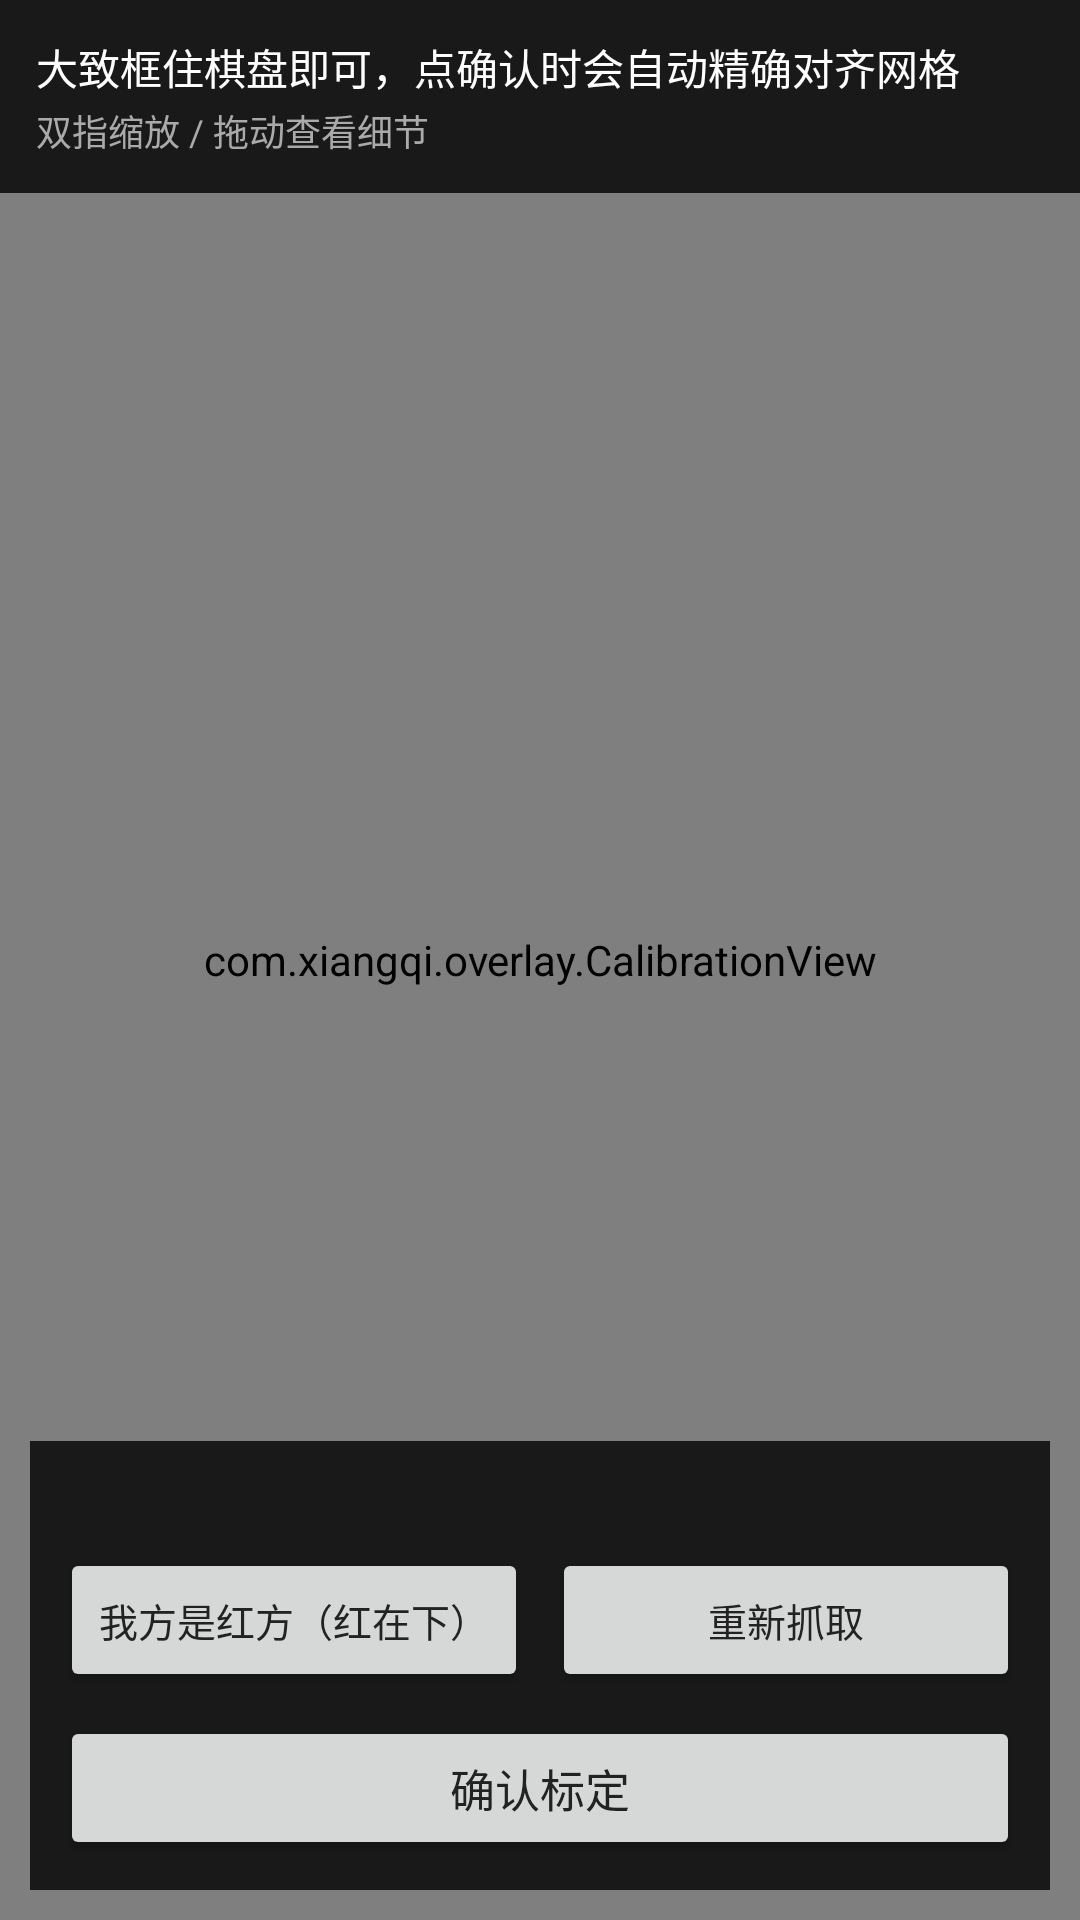

Produce the Android XML layout that renders to this screen, including the resource entries it uses.
<!-- AndroidManifest.xml: application theme AppTheme -->
<!-- res/layout/activity_calibration.xml -->
<?xml version="1.0" encoding="utf-8"?>
<FrameLayout xmlns:android="http://schemas.android.com/apk/res/android"
    android:layout_width="match_parent"
    android:layout_height="match_parent"
    android:background="#111111">

    <com.xiangqi.overlay.CalibrationView
        android:id="@+id/calibView"
        android:layout_width="match_parent"
        android:layout_height="match_parent" />

    <LinearLayout
        android:layout_width="match_parent"
        android:layout_height="wrap_content"
        android:layout_gravity="top"
        android:background="#CC000000"
        android:orientation="vertical"
        android:padding="12dp">

        <TextView
            android:id="@+id/tvCalibInstruction"
            android:layout_width="match_parent"
            android:layout_height="wrap_content"
            android:text="@string/calib_instruction"
            android:textColor="#FFFFFF"
            android:textSize="14sp" />

        <TextView
            android:layout_width="match_parent"
            android:layout_height="wrap_content"
            android:layout_marginTop="2dp"
            android:text="@string/calib_zoom_hint"
            android:textColor="#AAAAAA"
            android:textSize="12sp" />
    </LinearLayout>

    <LinearLayout
        android:layout_width="match_parent"
        android:layout_height="wrap_content"
        android:layout_gravity="bottom"
        android:layout_margin="10dp"
        android:background="#CC000000"
        android:orientation="vertical"
        android:padding="10dp">

        <TextView
            android:id="@+id/tvCalibStatus"
            android:layout_width="match_parent"
            android:layout_height="wrap_content"
            android:textColor="#FFCC80"
            android:textSize="13sp" />

        <LinearLayout
            android:layout_width="match_parent"
            android:layout_height="wrap_content"
            android:layout_marginTop="8dp"
            android:orientation="horizontal">

            <Button
                android:id="@+id/btnSide"
                android:layout_width="0dp"
                android:layout_height="wrap_content"
                android:layout_weight="1"
                android:text="@string/calib_bottom_red"
                android:textSize="13sp" />

            <Button
                android:id="@+id/btnRecapture"
                android:layout_width="0dp"
                android:layout_height="wrap_content"
                android:layout_marginStart="8dp"
                android:layout_weight="1"
                android:text="@string/calib_recapture"
                android:textSize="13sp" />
        </LinearLayout>

        <Button
            android:id="@+id/btnConfirmCalib"
            android:layout_width="match_parent"
            android:layout_height="wrap_content"
            android:layout_marginTop="8dp"
            android:text="@string/calib_confirm"
            android:textSize="15sp" />
    </LinearLayout>
</FrameLayout>
<!-- resources referenced by this layout -->
<resources>
  <string name="calib_bottom_red">我方是红方（红在下）</string>
  <string name="calib_confirm">确认标定</string>
  <string name="calib_instruction">大致框住棋盘即可，点确认时会自动精确对齐网格</string>
  <string name="calib_recapture">重新抓取</string>
  <string name="calib_zoom_hint">双指缩放 / 拖动查看细节</string>
  <style name="AppTheme" parent="@android:style/Theme.Material.Light">
          <item name="android:colorPrimary">@color/primary</item>
          <item name="android:colorPrimaryDark">@color/primary_dark</item>
          <item name="android:colorAccent">@color/accent</item>
          <item name="android:windowBackground">@color/bg</item>
          <item name="android:textColorPrimary">@color/text_primary</item>
          <item name="android:statusBarColor">@color/primary_dark</item>
      </style>
  <color name="primary">#B03A2E</color>
  <color name="primary_dark">#7B2B22</color>
  <color name="accent">#C0392B</color>
  <color name="bg">#F7F5F0</color>
  <color name="text_primary">#222222</color>
</resources>
